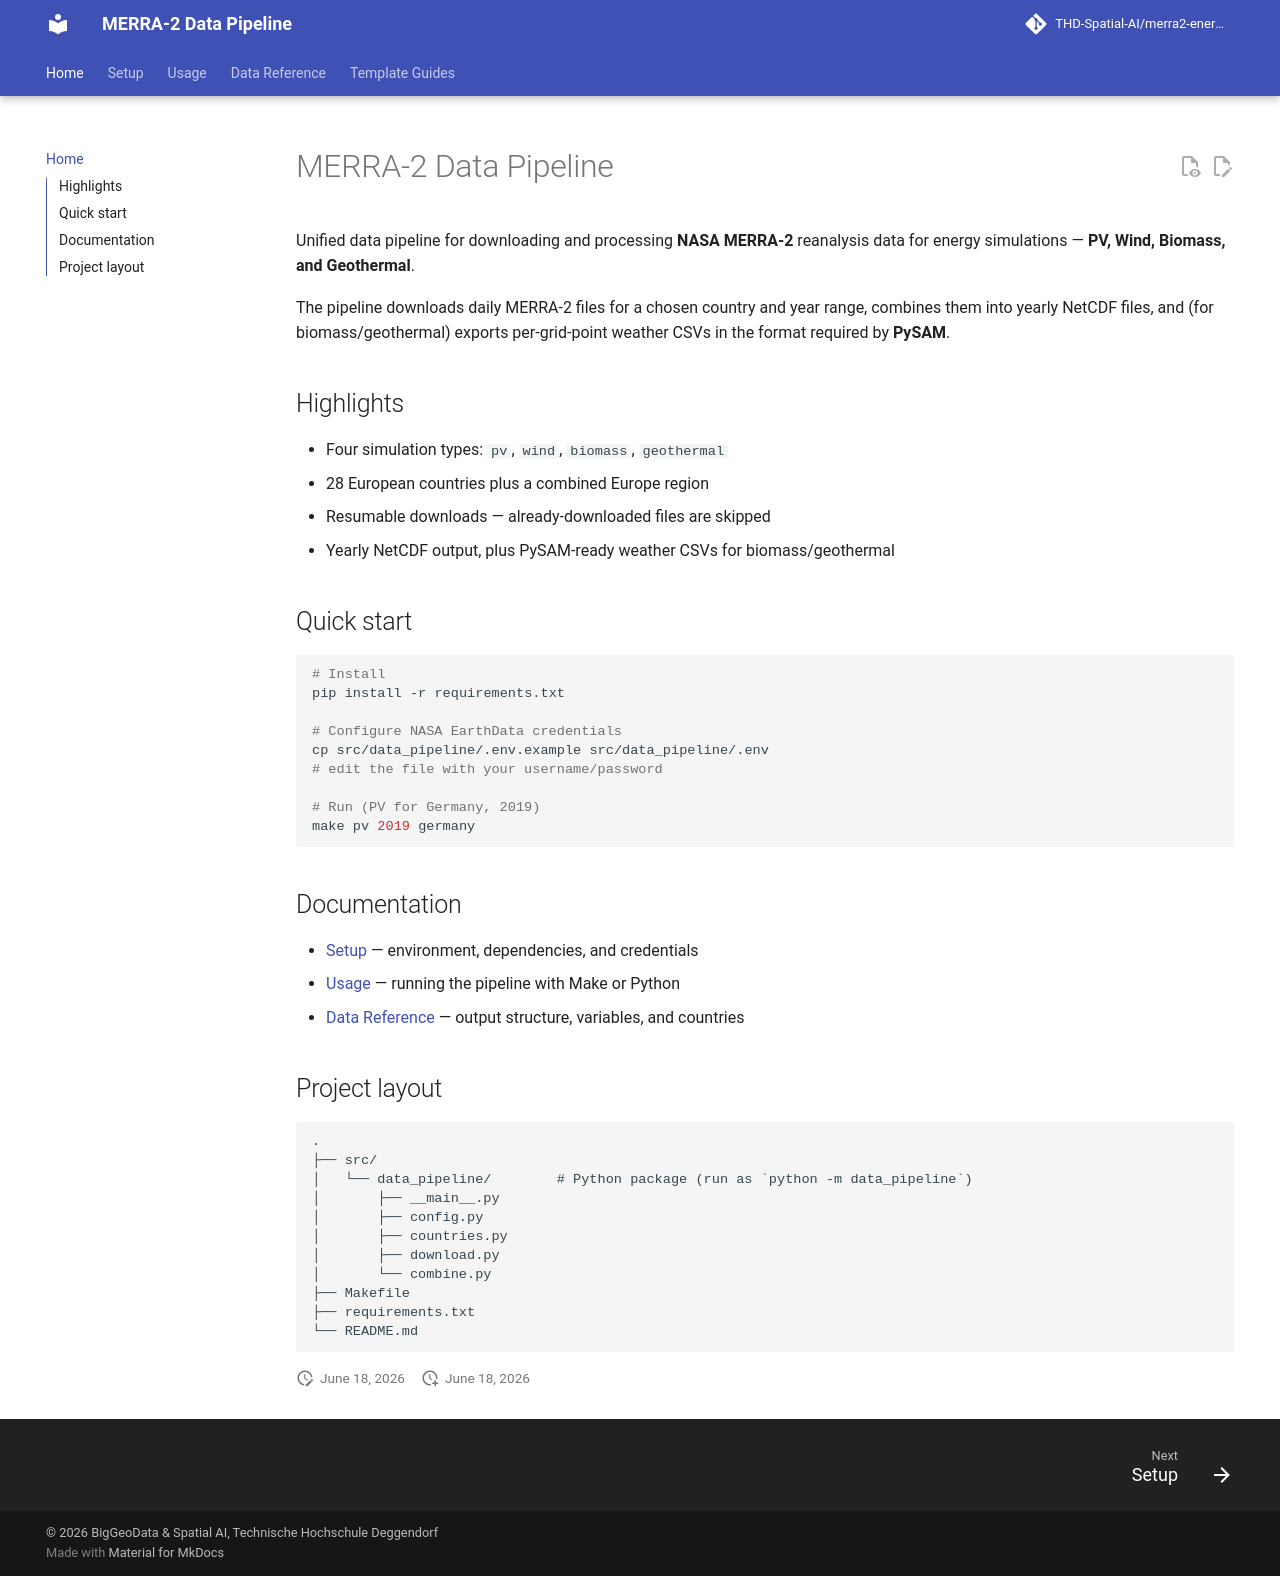

repository: THD-Spatial-AI/merra2-energy-pipeline · page: index.html · generator: mkdocs

# MERRA-2 Data Pipeline

Unified data pipeline for downloading and processing **NASA MERRA-2** reanalysis
data for energy simulations — **PV, Wind, Biomass, and Geothermal**.

The pipeline downloads daily MERRA-2 files for a chosen country and year range,
combines them into yearly NetCDF files, and (for biomass/geothermal) exports
per-grid-point weather CSVs in the format required by **PySAM**.

## Highlights

- Four simulation types: `pv`, `wind`, `biomass`, `geothermal`
- 28 European countries plus a combined Europe region
- Resumable downloads — already-downloaded files are skipped
- Yearly NetCDF output, plus PySAM-ready weather CSVs for biomass/geothermal

## Quick start

```bash
# Install
pip install -r requirements.txt

# Configure NASA EarthData credentials
cp src/data_pipeline/.env.example src/data_pipeline/.env
# edit the file with your username/password

# Run (PV for Germany, 2019)
make pv 2019 germany
```

## Documentation

- [Setup](getting-started/setup.md) — environment, dependencies, and credentials
- [Usage](getting-started/usage.md) — running the pipeline with Make or Python
- [Data Reference](reference/data.md) — output structure, variables, and countries

## Project layout

```
.
├── src/
│   └── data_pipeline/        # Python package (run as `python -m data_pipeline`)
│       ├── __main__.py
│       ├── config.py
│       ├── countries.py
│       ├── download.py
│       └── combine.py
├── Makefile
├── requirements.txt
└── README.md
```
